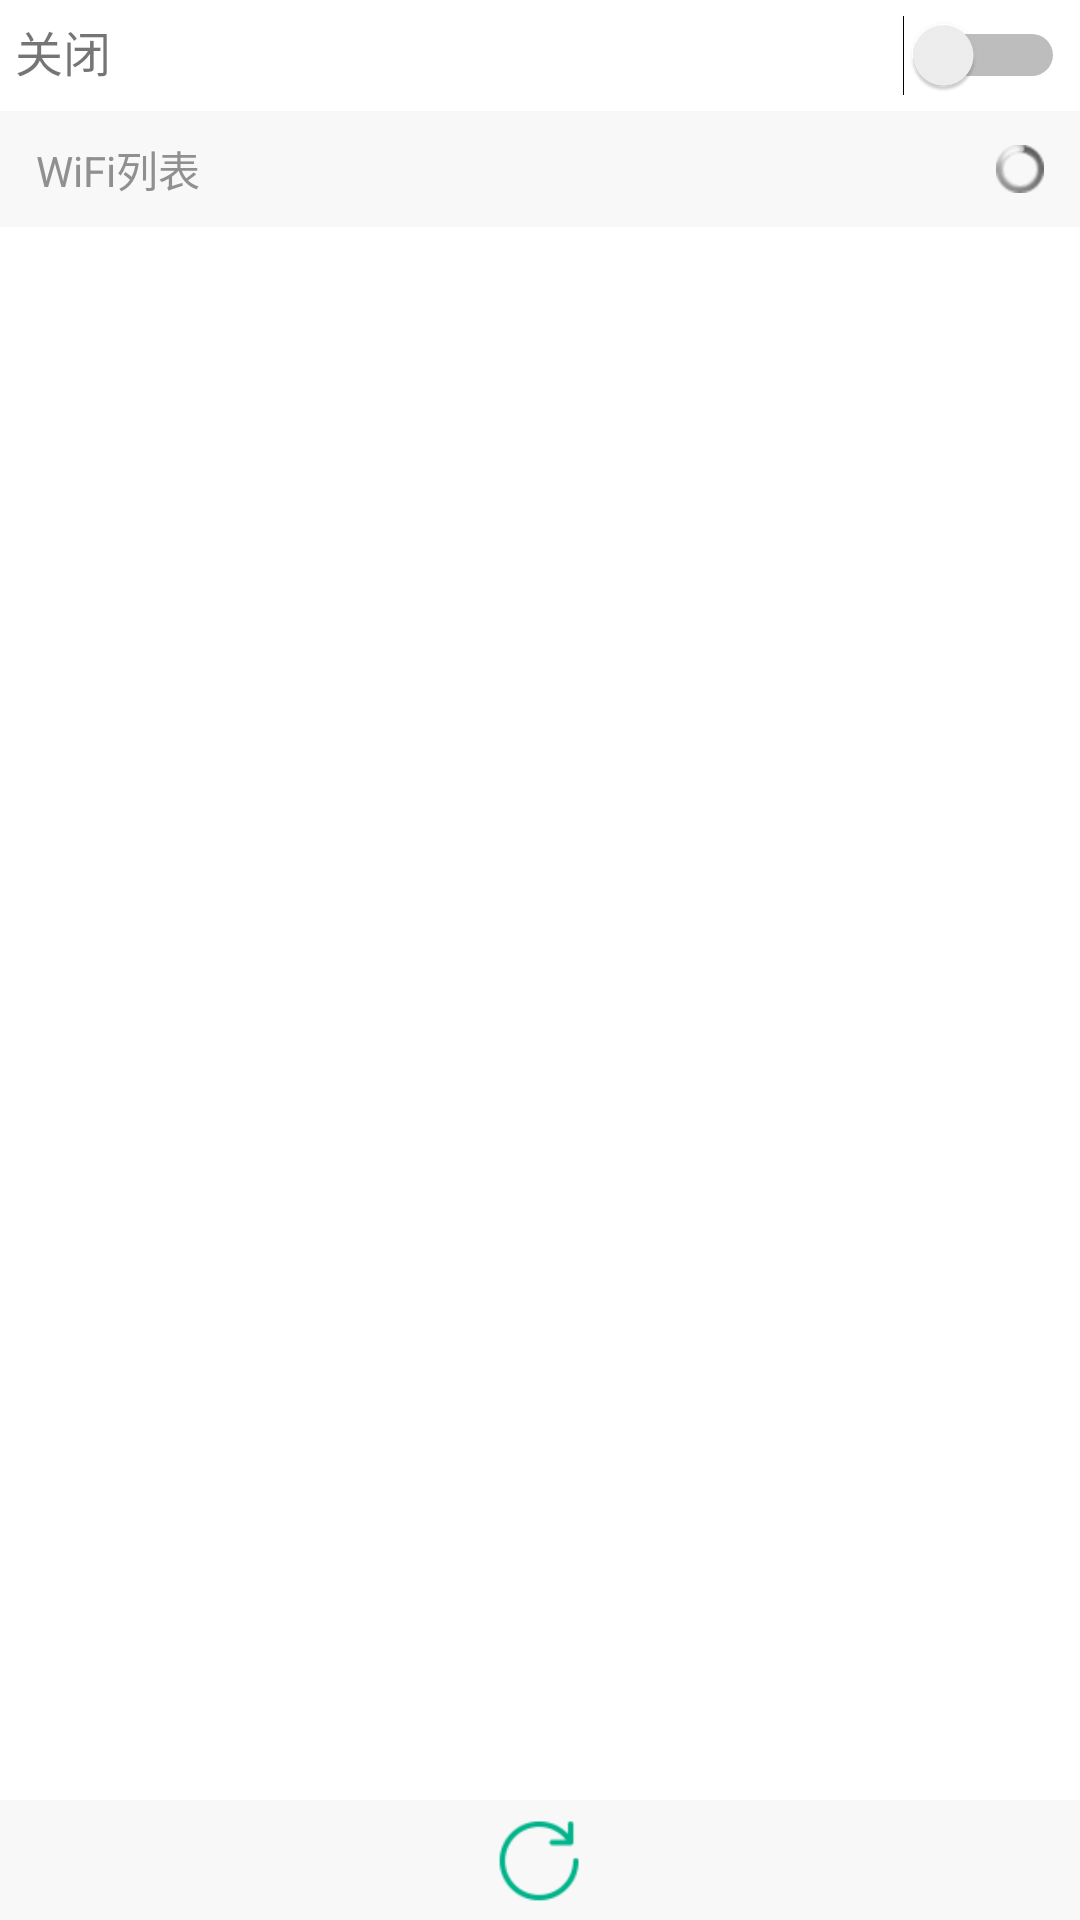

Reconstruct the res/layout file that produces this screen, plus the resources it refers to.
<!-- AndroidManifest.xml: application theme AppTheme -->
<!-- res/layout/wifi_list_activity.xml -->
<?xml version="1.0" encoding="utf-8"?>
<LinearLayout xmlns:android="http://schemas.android.com/apk/res/android"
    android:layout_width="match_parent"
    android:layout_height="match_parent"
    android:background="@color/white"
    android:orientation="vertical">

    <LinearLayout
        android:layout_width="match_parent"
        android:layout_height="wrap_content"
        android:layout_margin="5dp"
        android:orientation="horizontal">

        <TextView
            android:id="@+id/tv_wifi_switch"
            android:layout_width="wrap_content"
            android:layout_height="wrap_content"
            android:text="关闭"
            android:textSize="16sp" />

        <Switch
            android:id="@+id/sw_wifi"
            android:layout_width="wrap_content"
            android:layout_height="wrap_content"
            android:layout_weight="1"
            android:text="" />
    </LinearLayout>

    <RelativeLayout
        android:layout_width="match_parent"
        android:layout_height="wrap_content"
        android:background="@color/gray1">

        <TextView
            android:layout_width="wrap_content"
            android:layout_height="wrap_content"
            android:layout_alignParentLeft="true"
            android:layout_centerVertical="true"
            android:layout_marginBottom="9dp"
            android:layout_marginLeft="12dp"
            android:layout_marginTop="9dp"
            android:text="WiFi列表"
            android:textColor="@color/gray_home" />

        <ProgressBar
            android:id="@+id/pb_wifi_loading"
            style="@android:style/Widget.ProgressBar.Small"
            android:layout_width="wrap_content"
            android:layout_height="wrap_content"
            android:layout_alignParentRight="true"
            android:layout_centerVertical="true"
            android:layout_marginRight="12dp" />

    </RelativeLayout>

    <RelativeLayout
        android:layout_width="match_parent"
        android:layout_height="match_parent">

        <android.support.v7.widget.RecyclerView
            android:id="@+id/recy_list_wifi"
            android:layout_width="match_parent"
            android:layout_height="match_parent">

        </android.support.v7.widget.RecyclerView>

        <LinearLayout
            android:layout_width="match_parent"
            android:layout_height="40dp"
            android:layout_alignParentBottom="true"
            android:background="@color/gray1"
            android:gravity="center"
            android:orientation="vertical"
            android:padding="5dp">


            <ImageButton
                android:id="@+id/btn_refresh"
                android:layout_width="28dp"
                android:layout_height="28dp"
                android:background="@mipmap/icon_refresh"
                android:enabled="false" />
        </LinearLayout>
    </RelativeLayout>


</LinearLayout>
<!-- resources referenced by this layout -->
<resources>
  <color name="gray1">#F8F8F8</color>
  <color name="gray_home">#909090</color>
  <color name="white">#FFFFFFFF</color>
  <!-- mipmap icon_refresh: png bitmap (mipmap-xhdpi, 586 bytes) -->
  <style name="AppTheme" parent="Theme.AppCompat.Light.DarkActionBar">
          
          <item name="colorPrimary">@color/colorPrimary</item>
          <item name="colorPrimaryDark">@color/colorPrimaryDark</item>
          <item name="colorAccent">@color/colorAccent</item>
      </style>
  <color name="colorPrimary">#3F51B5</color>
  <color name="colorPrimaryDark">#303F9F</color>
  <color name="colorAccent">#FF4081</color>
</resources>
